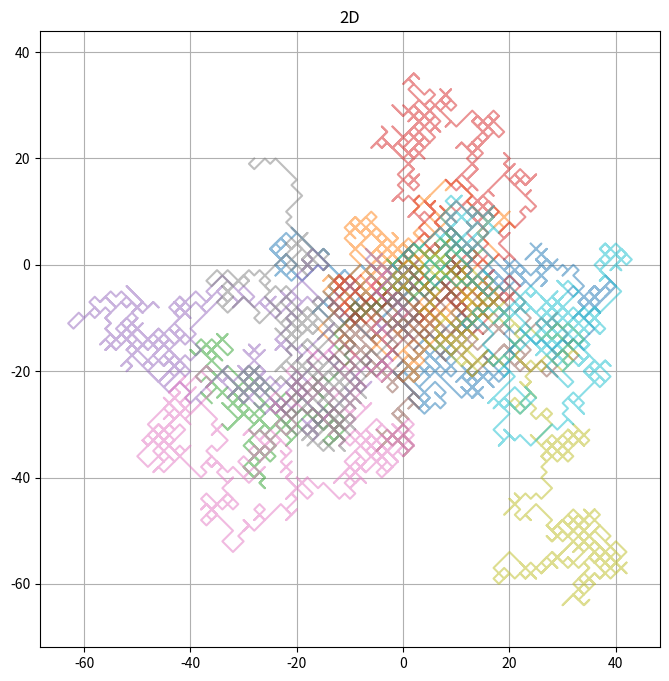
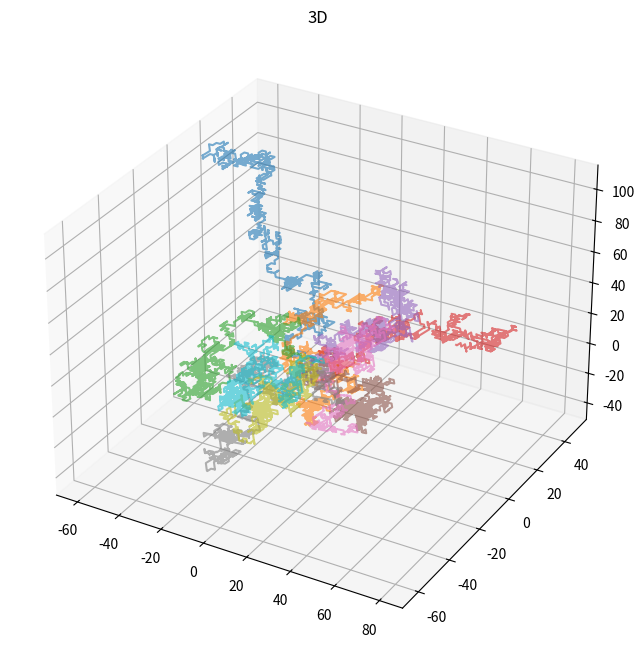

Source code (Python) for these figures, in order:
import numpy as np
import matplotlib.pyplot as plt
from mpl_toolkits.mplot3d import Axes3D


n_krokow = 1000
n_spacerow = 10

#dwuwymiarowy
plt.figure(figsize=(8,8))
for _ in range(n_spacerow):
    x = np.cumsum(np.random.choice([-1,1], size=n_krokow)) #suma kumulatywna
    y = np.cumsum(np.random.choice([-1,1], size=n_krokow))
    plt.plot(x,y,alpha=0.5)

plt.title("2D")
plt.axis('equal')
plt.grid(True)
plt.show()

# adekwatnie dla trójwymiaru
fig = plt.figure(figsize=(8,8))
ax = fig.add_subplot(111, projection='3d')
for _ in range(n_spacerow):
    dx = np.random.choice([-1, 1], size=n_krokow)
    dy = np.random.choice([-1, 1], size=n_krokow)
    dz= np.random.choice([-1, 1], size=n_krokow)
    x = np.cumsum(dx)
    y = np.cumsum(dy)
    z = np.cumsum(dz)
    ax.plot(x,y,z, alpha=0.6)
ax.set_title('3D')
plt.show()